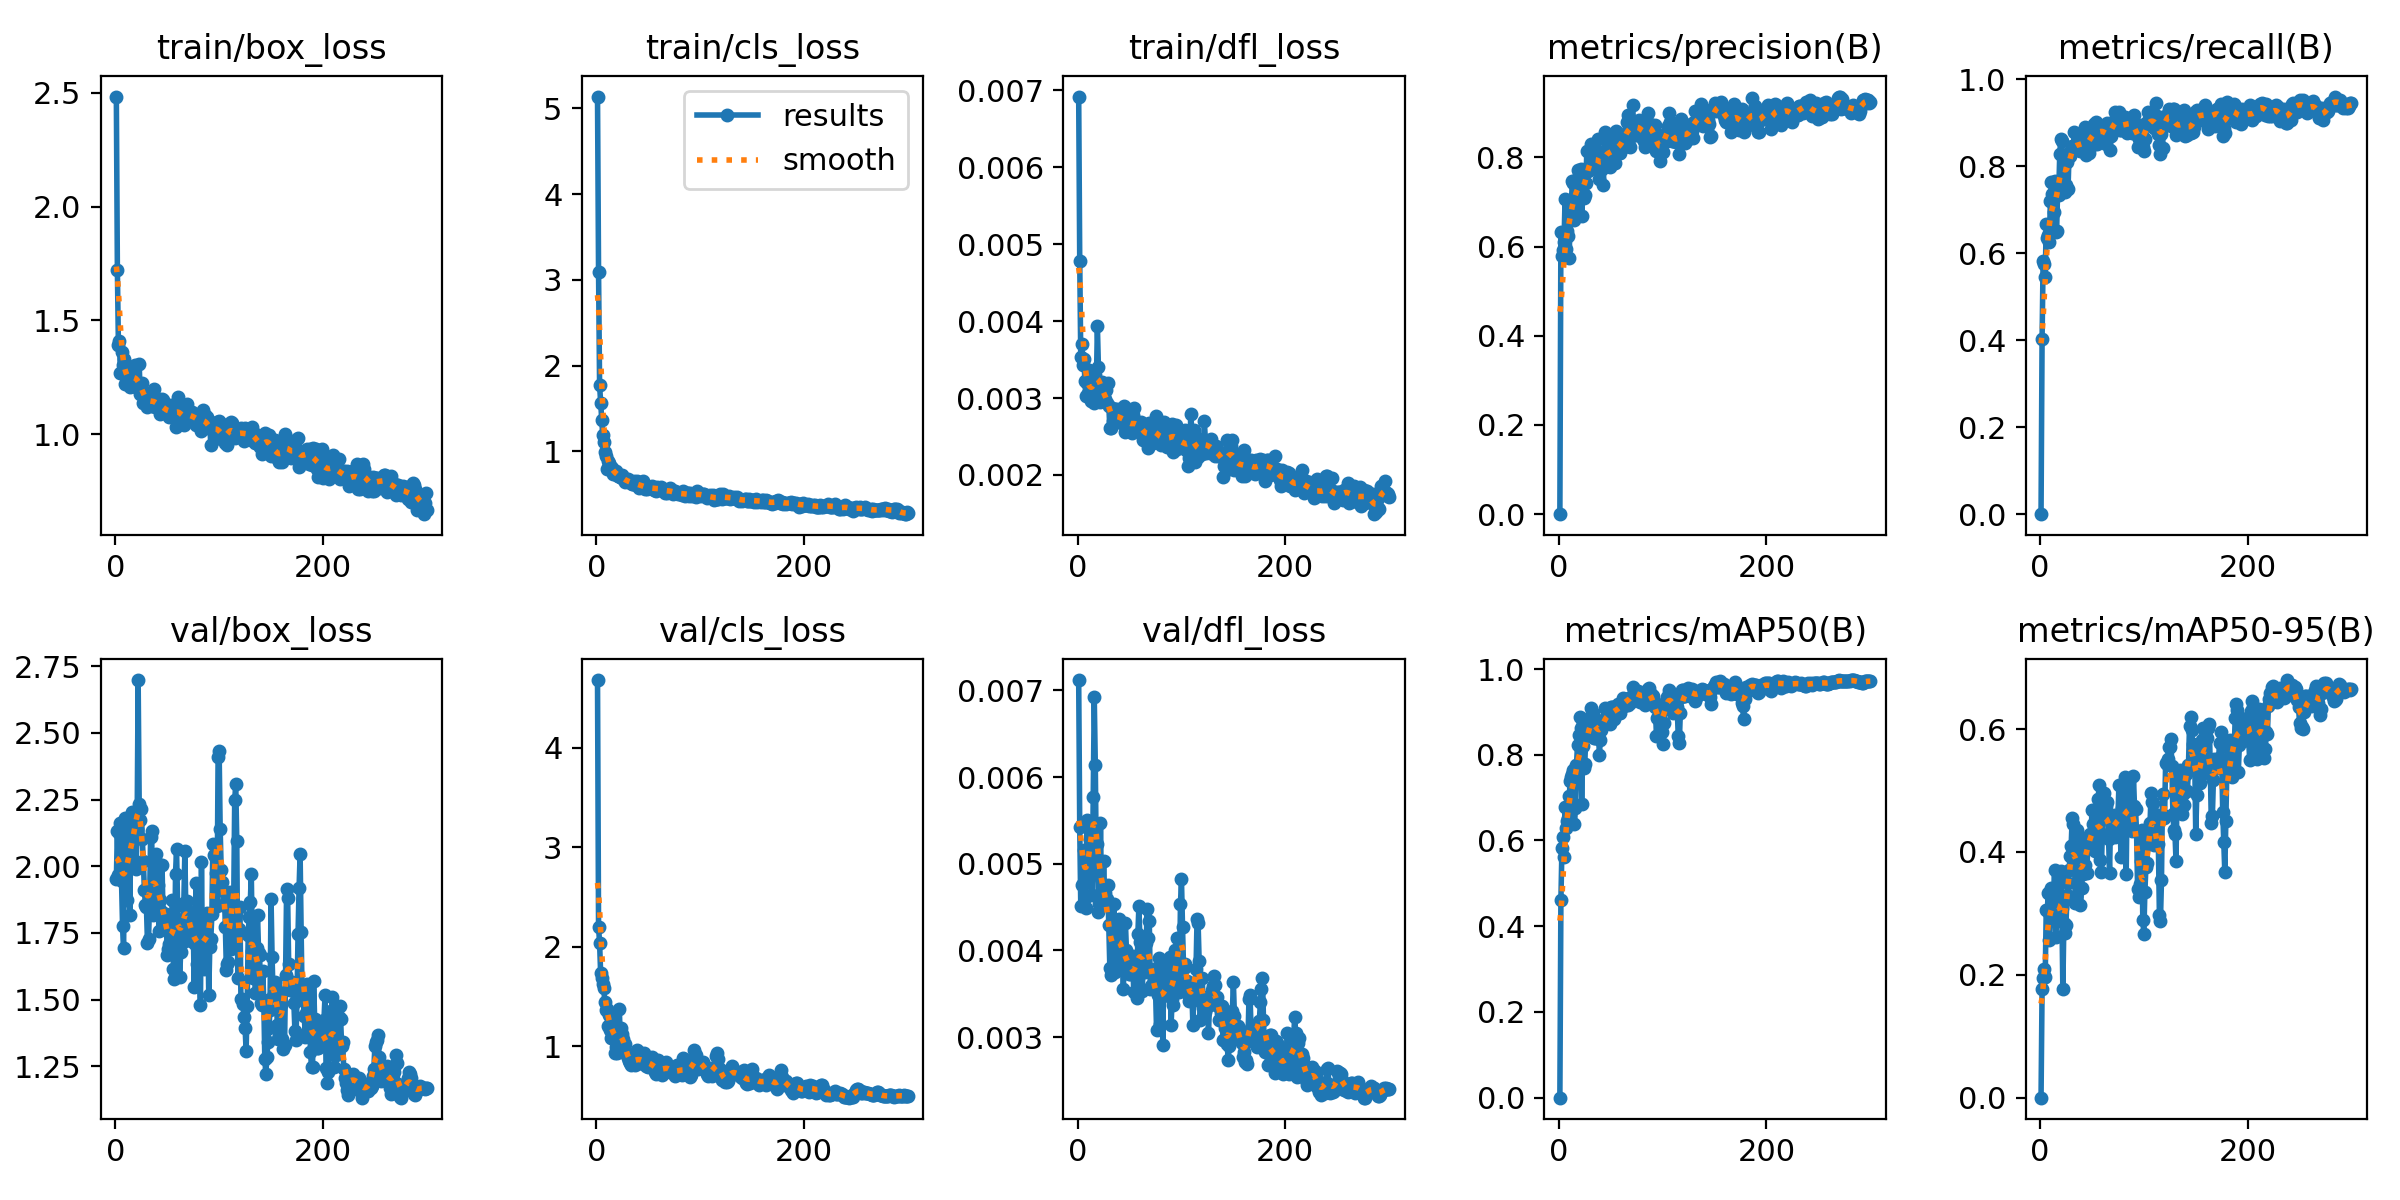

The table this chart was drawn from, first rows:
epoch, time, train/box_loss, train/cls_loss, train/dfl_loss, metrics/precision(B), metrics/recall(B), metrics/mAP50(B), metrics/mAP50-95(B), val/box_loss, val/cls_loss, val/dfl_loss, lr/pg0, lr/pg1, lr/pg2
1, 25.02, 2.483, 5.137, 0.00692, 0, 0, 0, 0, 1.951, 4.678, 0.00712, 0.00012, 0.00012, 0.00012
2, 28.57, 1.722, 3.091, 0.00478, 0.6319, 0.4026, 0.4615, 0.1762, 2.131, 2.199, 0.00542, 0.0002591, 0.0002591, 0.0002591
3, 32.11, 1.391, 1.769, 0.00353, 0.5797, 0.5829, 0.5823, 0.1949, 1.966, 2.04, 0.00451, 0.0003974, 0.0003974, 0.0003974
4, 35.62, 1.408, 1.569, 0.0037, 0.5913, 0.5744, 0.6078, 0.2089, 2.123, 1.736, 0.00476, 0.0005347, 0.0005347, 0.0005347
5, 39.14, 1.27, 1.364, 0.00343, 0.6102, 0.5446, 0.5621, 0.1966, 2.161, 1.689, 0.00477, 0.000671, 0.000671, 0.000671
6, 42.65, 1.362, 1.19, 0.00351, 0.7067, 0.6667, 0.677, 0.306, 1.944, 1.627, 0.00516, 0.0008065, 0.0008065, 0.0008065
7, 46.19, 1.306, 1.114, 0.00322, 0.5937, 0.6357, 0.6284, 0.3056, 1.775, 1.588, 0.00461, 0.000941, 0.000941, 0.000941
8, 49.63, 1.332, 0.9892, 0.00303, 0.6345, 0.6412, 0.6456, 0.3332, 1.694, 1.45, 0.00449, 0.001075, 0.001075, 0.001075
9, 53.18, 1.219, 0.9475, 0.0032, 0.6227, 0.6266, 0.6533, 0.2562, 2.182, 1.367, 0.0055, 0.001207, 0.001207, 0.001207
10, 56.67, 1.251, 0.7977, 0.00306, 0.5736, 0.7203, 0.7029, 0.2966, 2.045, 1.377, 0.00488, 0.001339, 0.001339, 0.001339
11, 60.14, 1.259, 0.8877, 0.00336, 0.6964, 0.7644, 0.7397, 0.3411, 1.873, 1.204, 0.00484, 0.00147, 0.00147, 0.00147
12, 63.66, 1.26, 0.8623, 0.00311, 0.6936, 0.7359, 0.7489, 0.3028, 2.127, 1.313, 0.00527, 0.0016, 0.0016, 0.0016
13, 67.13, 1.242, 0.8182, 0.00296, 0.7459, 0.6952, 0.7545, 0.3184, 2.071, 1.168, 0.00534, 0.001729, 0.001729, 0.001729
14, 70.63, 1.207, 0.8156, 0.00303, 0.7422, 0.7669, 0.7643, 0.3701, 1.818, 1.085, 0.00464, 0.001857, 0.001857, 0.001857
15, 74.1, 1.271, 0.8025, 0.00322, 0.6591, 0.6479, 0.6388, 0.2608, 2.17, 1.153, 0.00577, 0.001908, 0.001908, 0.001908
16, 77.57, 1.211, 0.741, 0.00294, 0.7083, 0.6502, 0.6747, 0.2943, 2.204, 1.288, 0.00692, 0.001901, 0.001901, 0.001901
17, 81, 1.242, 0.7509, 0.0033, 0.6799, 0.745, 0.7767, 0.2938, 2.142, 1.229, 0.00614, 0.001894, 0.001894, 0.001894
18, 84.47, 1.295, 0.7349, 0.00315, 0.7716, 0.7341, 0.8229, 0.3557, 2.012, 0.932, 0.00492, 0.001888, 0.001888, 0.001888
19, 87.93, 1.306, 0.7716, 0.00394, 0.7601, 0.827, 0.8458, 0.3219, 2.138, 0.9926, 0.00523, 0.001881, 0.001881, 0.001881
20, 91.42, 1.209, 0.7221, 0.0034, 0.768, 0.8621, 0.8873, 0.369, 1.988, 0.9328, 0.00444, 0.001875, 0.001875, 0.001875
21, 94.86, 1.218, 0.7162, 0.00302, 0.7744, 0.8579, 0.8621, 0.3095, 2.14, 1.09, 0.00453, 0.001868, 0.001868, 0.001868
22, 98.4, 1.221, 0.712, 0.00295, 0.668, 0.7523, 0.684, 0.1764, 2.698, 1.381, 0.00547, 0.001861, 0.001861, 0.001861
23, 101.9, 1.308, 0.6999, 0.00321, 0.716, 0.8251, 0.8213, 0.2847, 2.234, 1.033, 0.00457, 0.001855, 0.001855, 0.001855
24, 105.4, 1.177, 0.6994, 0.00297, 0.7079, 0.7395, 0.77, 0.2676, 2.172, 1.181, 0.00456, 0.001848, 0.001848, 0.001848
25, 108.9, 1.199, 0.7199, 0.00316, 0.7154, 0.7559, 0.7795, 0.2812, 2.215, 1.122, 0.00503, 0.001842, 0.001842, 0.001842
26, 112.3, 1.224, 0.6767, 0.00299, 0.7415, 0.8087, 0.8427, 0.3294, 2.101, 1.078, 0.00466, 0.001835, 0.001835, 0.001835
27, 115.8, 1.137, 0.6419, 0.00311, 0.8136, 0.7476, 0.8556, 0.3497, 2.02, 1.024, 0.00455, 0.001828, 0.001828, 0.001828
28, 119.3, 1.178, 0.6581, 0.00293, 0.7687, 0.8293, 0.8461, 0.3707, 1.912, 0.9425, 0.00459, 0.001822, 0.001822, 0.001822
29, 122.7, 1.161, 0.6704, 0.0032, 0.7724, 0.8223, 0.8579, 0.3933, 1.855, 0.9112, 0.00475, 0.001815, 0.001815, 0.001815
30, 126.2, 1.132, 0.6723, 0.00289, 0.785, 0.8379, 0.8748, 0.4099, 1.846, 0.8826, 0.00429, 0.001809, 0.001809, 0.001809
31, 129.7, 1.118, 0.637, 0.00261, 0.8288, 0.8464, 0.9083, 0.4546, 1.712, 0.8505, 0.0038, 0.001802, 0.001802, 0.001802
32, 133.2, 1.182, 0.6497, 0.00261, 0.8126, 0.8397, 0.8955, 0.4456, 1.728, 0.8324, 0.00372, 0.001795, 0.001795, 0.001795
33, 136.7, 1.137, 0.6294, 0.00287, 0.7771, 0.878, 0.8964, 0.4134, 1.86, 0.8092, 0.0038, 0.001789, 0.001789, 0.001789
34, 140.2, 1.137, 0.6197, 0.0027, 0.7876, 0.8434, 0.8387, 0.3173, 2.109, 0.8439, 0.00433, 0.001782, 0.001782, 0.001782
35, 143.6, 1.122, 0.6225, 0.00271, 0.7755, 0.8434, 0.8381, 0.3287, 2.133, 0.9266, 0.00453, 0.001776, 0.001776, 0.001776
36, 147.1, 1.159, 0.6558, 0.00286, 0.7971, 0.8397, 0.8817, 0.4365, 1.816, 0.8241, 0.00375, 0.001769, 0.001769, 0.001769
37, 150.5, 1.199, 0.6403, 0.00273, 0.814, 0.8415, 0.8804, 0.4149, 1.902, 0.8177, 0.00382, 0.001762, 0.001762, 0.001762
38, 153.9, 1.119, 0.6075, 0.00286, 0.8409, 0.8725, 0.8798, 0.3928, 1.873, 0.8219, 0.00417, 0.001756, 0.001756, 0.001756
39, 157.4, 1.131, 0.6503, 0.00269, 0.7509, 0.8347, 0.8004, 0.3138, 2.046, 0.9606, 0.00415, 0.001749, 0.001749, 0.001749
40, 160.9, 1.132, 0.6051, 0.00274, 0.7755, 0.8452, 0.8335, 0.3413, 2.014, 0.8909, 0.00436, 0.001743, 0.001743, 0.001743
41, 164.3, 1.136, 0.5701, 0.00283, 0.7912, 0.847, 0.8571, 0.3642, 1.932, 0.8705, 0.00428, 0.001736, 0.001736, 0.001736
42, 167.9, 1.153, 0.5967, 0.00269, 0.7731, 0.869, 0.8752, 0.4112, 1.758, 0.8383, 0.00404, 0.001729, 0.001729, 0.001729
43, 171.3, 1.09, 0.6286, 0.00268, 0.7388, 0.8889, 0.8712, 0.3781, 1.875, 0.8679, 0.00399, 0.001723, 0.001723, 0.001723
44, 174.8, 1.104, 0.579, 0.00268, 0.8571, 0.8251, 0.9098, 0.422, 1.831, 0.8336, 0.00355, 0.001716, 0.001716, 0.001716
45, 178.3, 1.157, 0.6558, 0.00289, 0.8081, 0.8361, 0.8839, 0.365, 2.005, 0.8725, 0.00392, 0.00171, 0.00171, 0.00171
46, 181.7, 1.149, 0.5715, 0.00256, 0.8082, 0.8598, 0.8896, 0.4072, 1.817, 0.9305, 0.00432, 0.001703, 0.001703, 0.001703
47, 185.2, 1.104, 0.5587, 0.00281, 0.8357, 0.8306, 0.9039, 0.4241, 1.8, 0.8273, 0.004, 0.001696, 0.001696, 0.001696
48, 188.7, 1.092, 0.5755, 0.00277, 0.7931, 0.8588, 0.8805, 0.4296, 1.782, 0.8044, 0.00375, 0.00169, 0.00169, 0.00169
49, 192.1, 1.101, 0.5629, 0.00259, 0.7778, 0.8725, 0.8728, 0.4102, 1.821, 0.8425, 0.00373, 0.001683, 0.001683, 0.001683
50, 195.6, 1.092, 0.5756, 0.00268, 0.8305, 0.8816, 0.9106, 0.4677, 1.668, 0.7928, 0.00373, 0.001677, 0.001677, 0.001677
51, 199.1, 1.125, 0.5758, 0.00256, 0.832, 0.8761, 0.9126, 0.4462, 1.689, 0.8324, 0.0038, 0.00167, 0.00167, 0.00167
52, 202.6, 1.074, 0.5737, 0.00254, 0.8039, 0.8962, 0.9043, 0.4227, 1.71, 0.8543, 0.0038, 0.001663, 0.001663, 0.001663
53, 206, 1.112, 0.5954, 0.00278, 0.8124, 0.8518, 0.8845, 0.4019, 1.785, 0.893, 0.00393, 0.001657, 0.001657, 0.001657
54, 209.5, 1.127, 0.5796, 0.00287, 0.788, 0.9007, 0.8945, 0.4562, 1.671, 0.8085, 0.00352, 0.00165, 0.00165, 0.00165
55, 213, 1.106, 0.5552, 0.00259, 0.8579, 0.8506, 0.9129, 0.4152, 1.874, 0.7915, 0.00389, 0.001644, 0.001644, 0.001644
56, 216.5, 1.092, 0.5535, 0.00262, 0.8201, 0.872, 0.9086, 0.4868, 1.616, 0.741, 0.00352, 0.001637, 0.001637, 0.001637
57, 219.9, 1.074, 0.5384, 0.0026, 0.8262, 0.8834, 0.9184, 0.5085, 1.578, 0.7181, 0.00345, 0.00163, 0.00163, 0.00163
58, 223.4, 1.033, 0.5826, 0.00269, 0.8086, 0.8834, 0.8972, 0.3869, 1.973, 0.8004, 0.00419, 0.001624, 0.001624, 0.001624
59, 227, 1.112, 0.5708, 0.00268, 0.8086, 0.8907, 0.8968, 0.3673, 2.063, 0.8643, 0.00451, 0.001617, 0.001617, 0.001617
60, 230.5, 1.166, 0.5771, 0.00267, 0.8436, 0.8852, 0.9139, 0.4287, 1.856, 0.803, 0.0041, 0.001611, 0.001611, 0.001611
... 240 more rows
